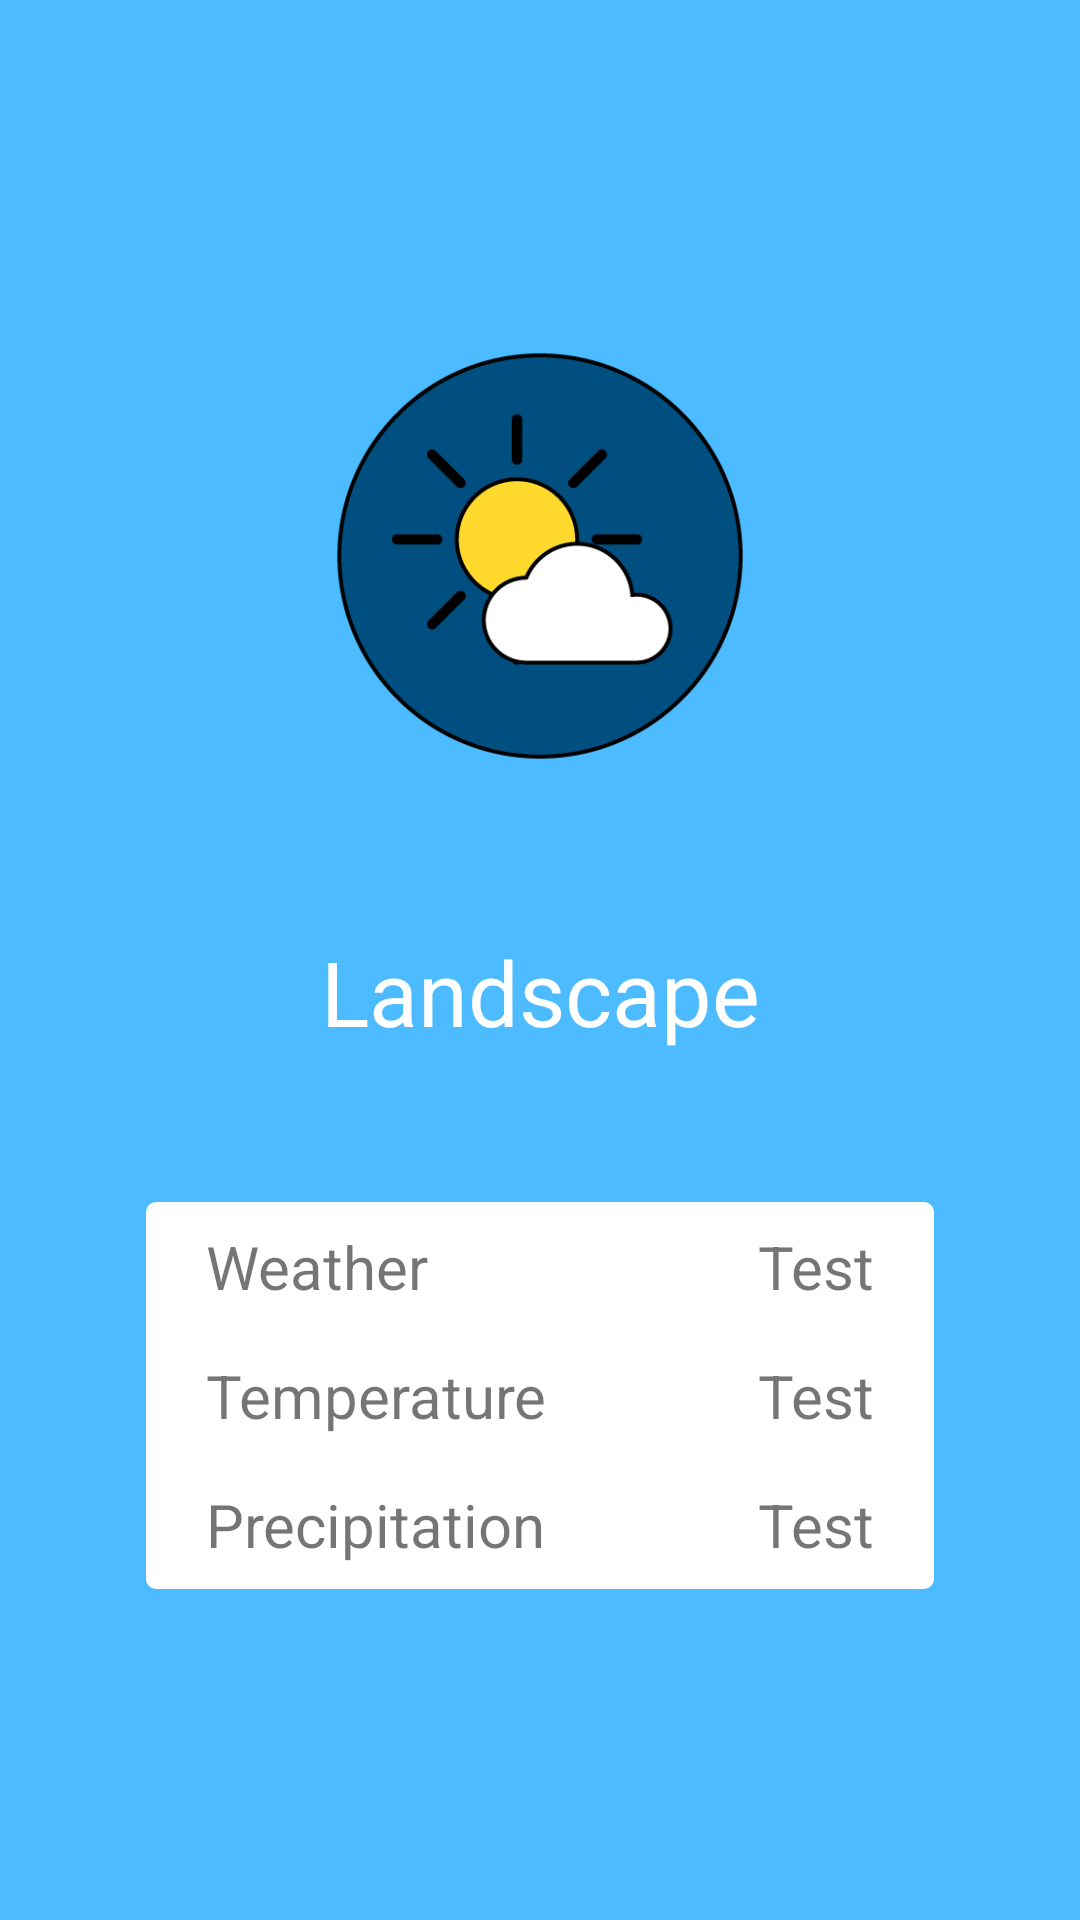

Android layout source for this screen:
<!-- AndroidManifest.xml: application theme AppTheme -->
<!-- res/layout/fragment_details_land_test.xml -->
<?xml version="1.0" encoding="utf-8"?>
<androidx.constraintlayout.widget.ConstraintLayout
    android:id="@+id/details_landscape_root"
    xmlns:android="http://schemas.android.com/apk/res/android"
    xmlns:app="http://schemas.android.com/apk/res-auto"
    android:layout_width="match_parent"
    android:layout_height="match_parent"
    style="@style/details_background">
    

    <LinearLayout
        android:layout_width="wrap_content"
        android:layout_height="wrap_content"
        app:layout_constraintLeft_toLeftOf="parent"
        app:layout_constraintRight_toRightOf="parent"
        app:layout_constraintTop_toTopOf="parent"
        app:layout_constraintBottom_toBottomOf="parent"
        android:orientation="vertical"
        >

        <ImageView
            android:id="@+id/details_weather_image"
            android:layout_width="150dp"
            android:layout_height="150dp"
            android:src="@drawable/test_weather_image"
            android:layout_marginBottom="50dp"
            android:layout_gravity="center_horizontal"
            android:contentDescription="Current Weather"
            />

        
        <TextView
            android:id="@+id/details_location_name"
            android:layout_width="match_parent"
            android:layout_height="wrap_content"
            android:text="Landscape"
            android:gravity="center_horizontal"
            android:layout_marginBottom="50dp"
            android:textSize="30dp"
            android:textColor="#FFF"
            />

        
        <TableLayout
            android:layout_width="wrap_content"
            android:layout_height="wrap_content"
            style="@style/details_table_layout"
            >
            <TableRow>
                <TextView
                    android:id="@+id/details_weather_title"
                    android:gravity="left"
                    android:text="@string/details_weather_title"
                    style="@style/details_table_cell_left"
                    />
                <TextView
                    android:id="@+id/details_weather_content"
                    android:gravity="right"
                    android:text="Test"
                    style="@style/details_table_cell_right"
                    />
            </TableRow>
            <TableRow>
                <TextView
                    android:id="@+id/details_temperature_title"
                    android:gravity="left"
                    android:text="@string/details_temperature_title"
                    style="@style/details_table_cell_left"
                    />
                <TextView
                    android:id="@+id/details_temperature_content"
                    android:gravity="right"
                    android:text="Test"
                    style="@style/details_table_cell_right"
                    />
            </TableRow>
            <TableRow>
                <TextView
                    android:id="@+id/details_precipitation_title"
                    android:gravity="left"
                    android:text="@string/details_precipitation_title"
                    style="@style/details_table_cell_left"
                    />
                <TextView
                    android:id="@+id/details_precipitation_content"
                    android:gravity="right"
                    android:text="Test"
                    style="@style/details_table_cell_right"
                    />
            </TableRow>
        </TableLayout>
    </LinearLayout>

</androidx.constraintlayout.widget.ConstraintLayout>
<!-- resources referenced by this layout -->
<resources>
  <!-- drawable test_weather_image: png bitmap (drawable, 15321 bytes) -->
  <string name="details_precipitation_title">Precipitation</string>
  <string name="details_temperature_title">Temperature</string>
  <string name="details_weather_title">Weather</string>
  <style name="details_background">
          <item name="android:background">#4DBBFF</item>
      </style>
  <style name="details_table_cell_left">
          <item name="android:paddingLeft">20dp</item>
          <item name="android:paddingRight">50dp</item>
          <item name="android:paddingVertical">5dp</item>
          <item name="android:textSize">20sp</item>
      </style>
  <style name="details_table_cell_right">
          <item name="android:paddingHorizontal">20dp</item>
          <item name="android:paddingVertical">8dp</item>
          <item name="android:textSize">20sp</item>
      </style>
  <style name="details_table_layout">
          <item name="android:background">@drawable/details_table_shape_bg</item>
      </style>
  <style name="AppTheme" parent="Theme.AppCompat.Light.DarkActionBar">
          <item name="colorPrimary">@color/colorPrimary</item>
          <item name="colorPrimaryDark">@color/colorPrimaryDark</item>
          <item name="colorAccent">@color/colorAccent</item>
      </style>
  <!-- drawable details_table_shape_bg (drawable) -->
  <?xml version="1.0" encoding="UTF-8"?>
  <shape xmlns:android="http://schemas.android.com/apk/res/android">
      <solid android:color="#FFFFFFFF"/>
      <corners android:radius="10px"/>
      <padding android:left="0dp" android:top="0dp" android:right="0dp" android:bottom="0dp" />
  </shape>
  <color name="colorPrimary">#007ECC</color>
  <color name="colorPrimaryDark">#004F80</color>
  <color name="colorAccent">#D81B60</color>
</resources>
